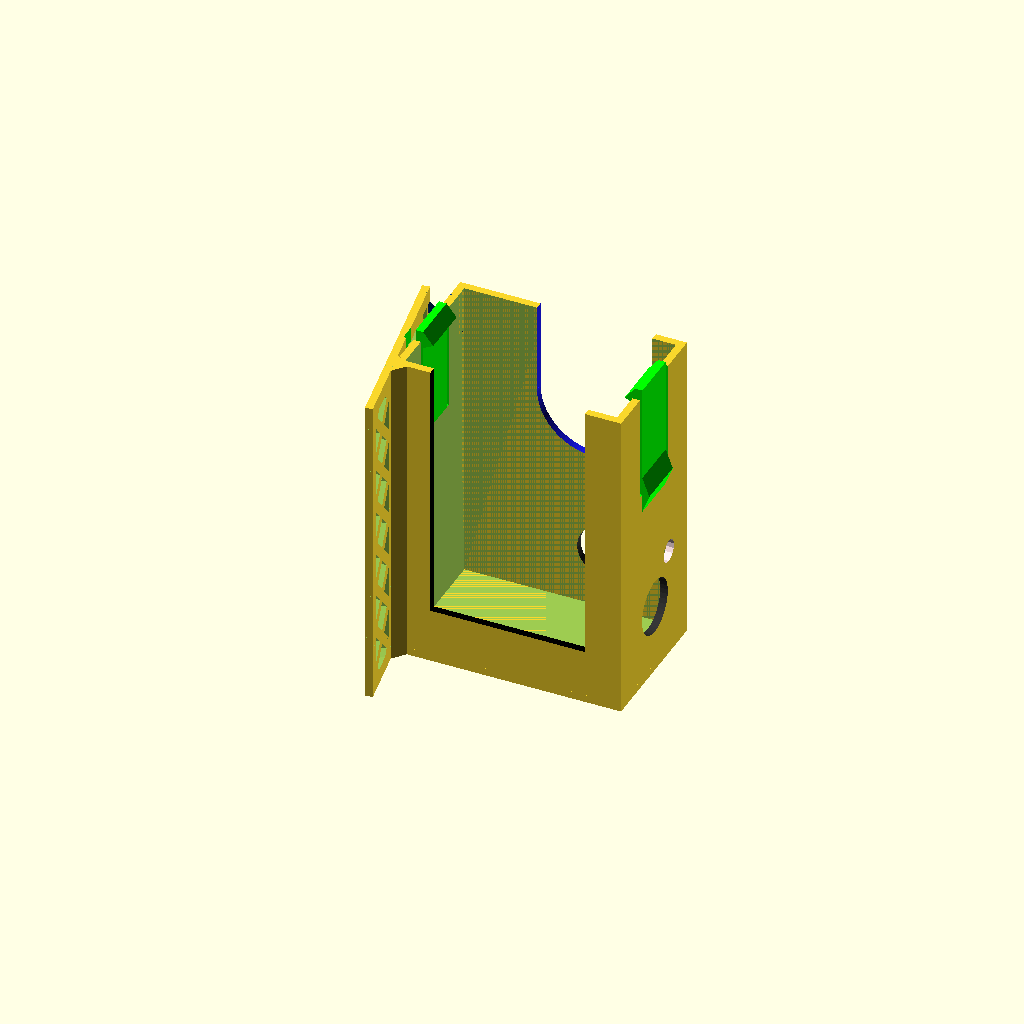
Cell 1: rendered with the file's own defaults.
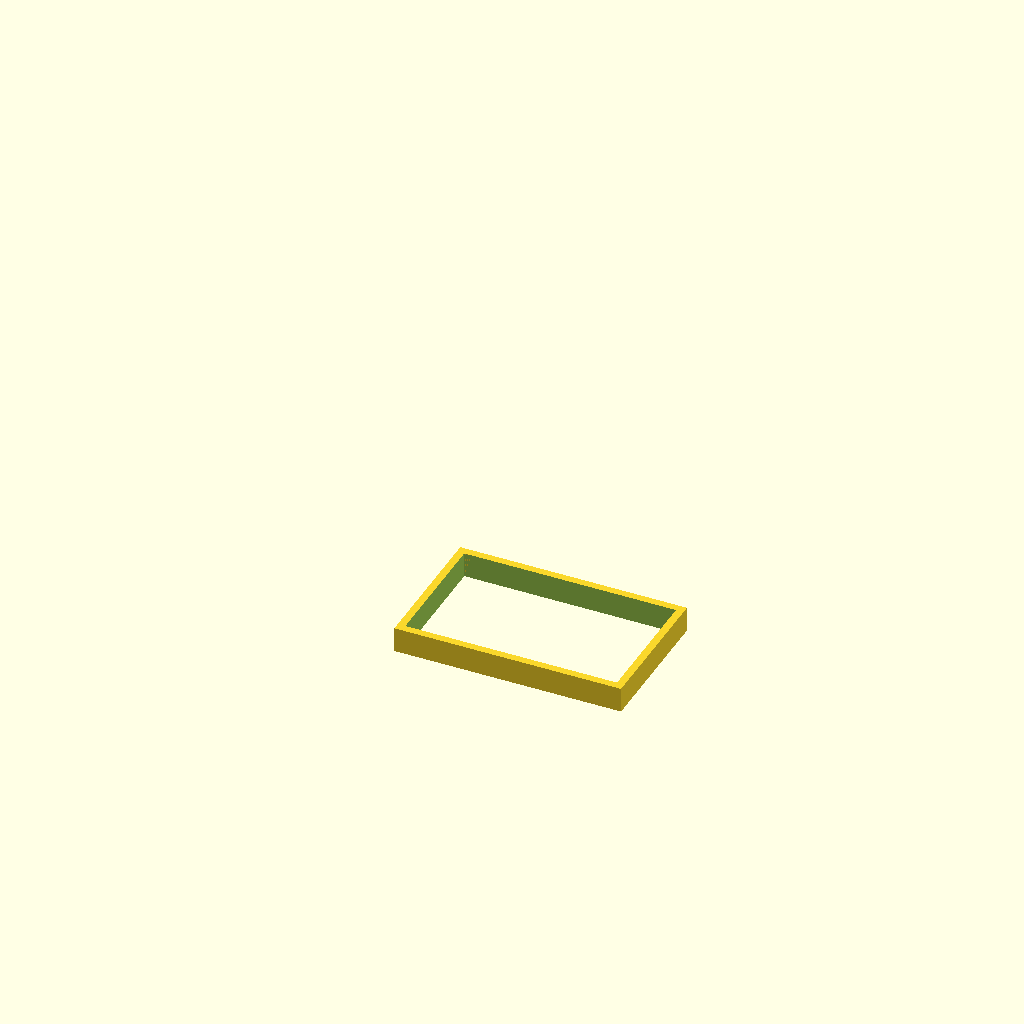
Cell 2 — test_print set to true, the other parameters unchanged.
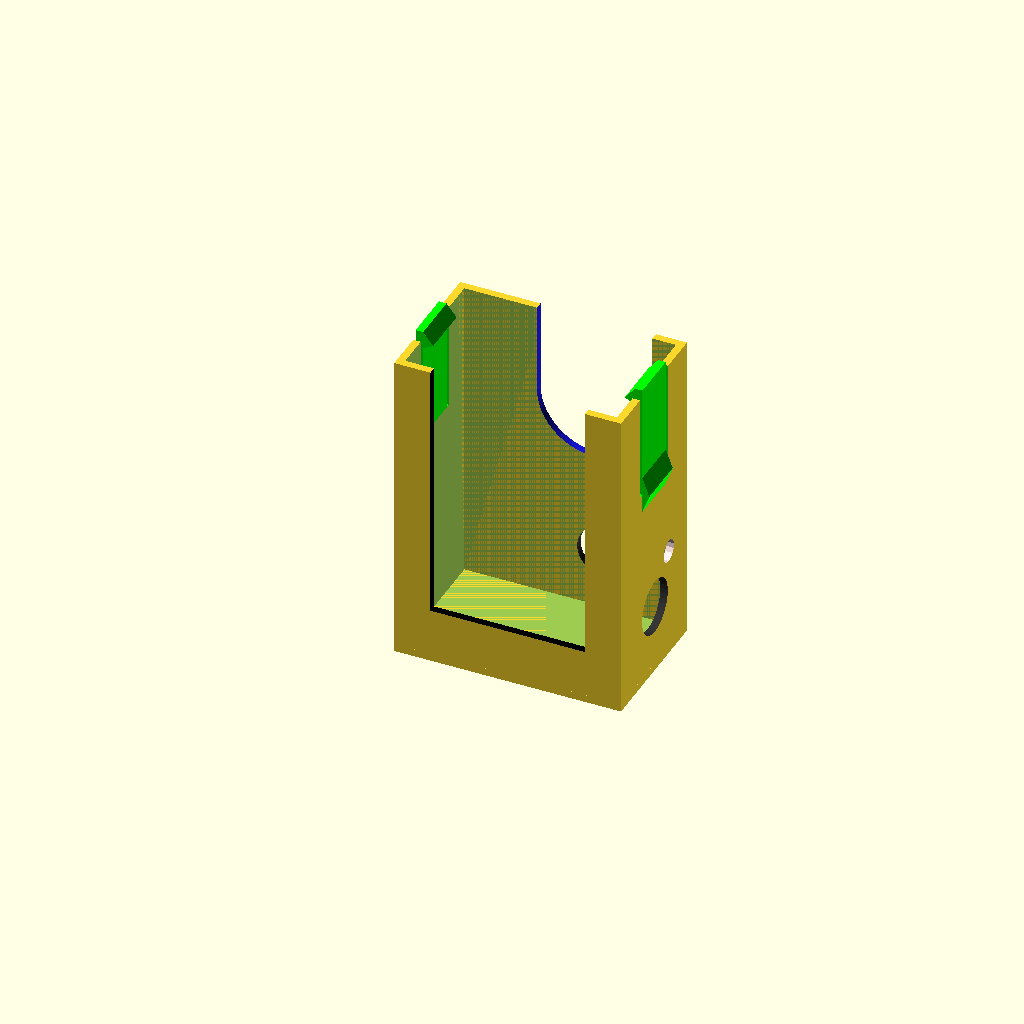
Cell 3 — stand set to false, the other parameters unchanged.
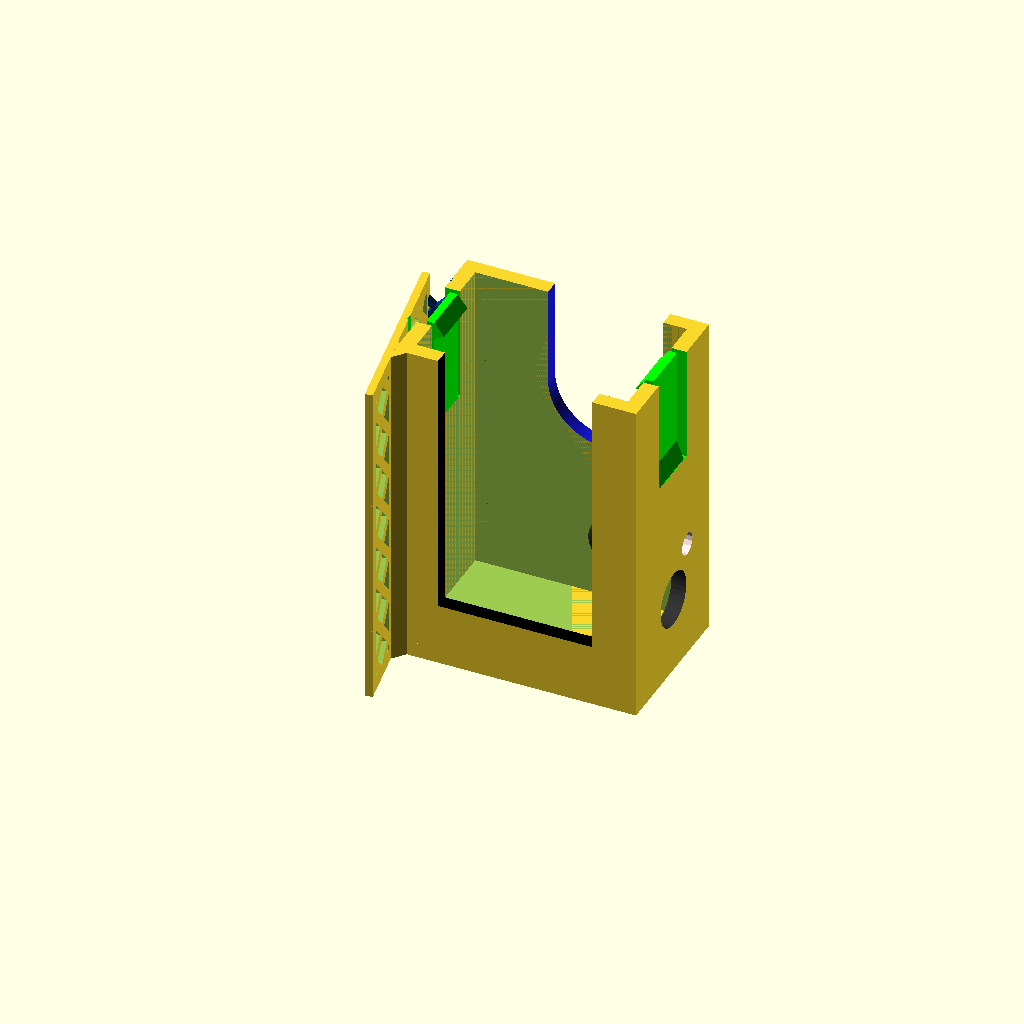
Cell 4: frame_thickness = 3 (everything else at default).
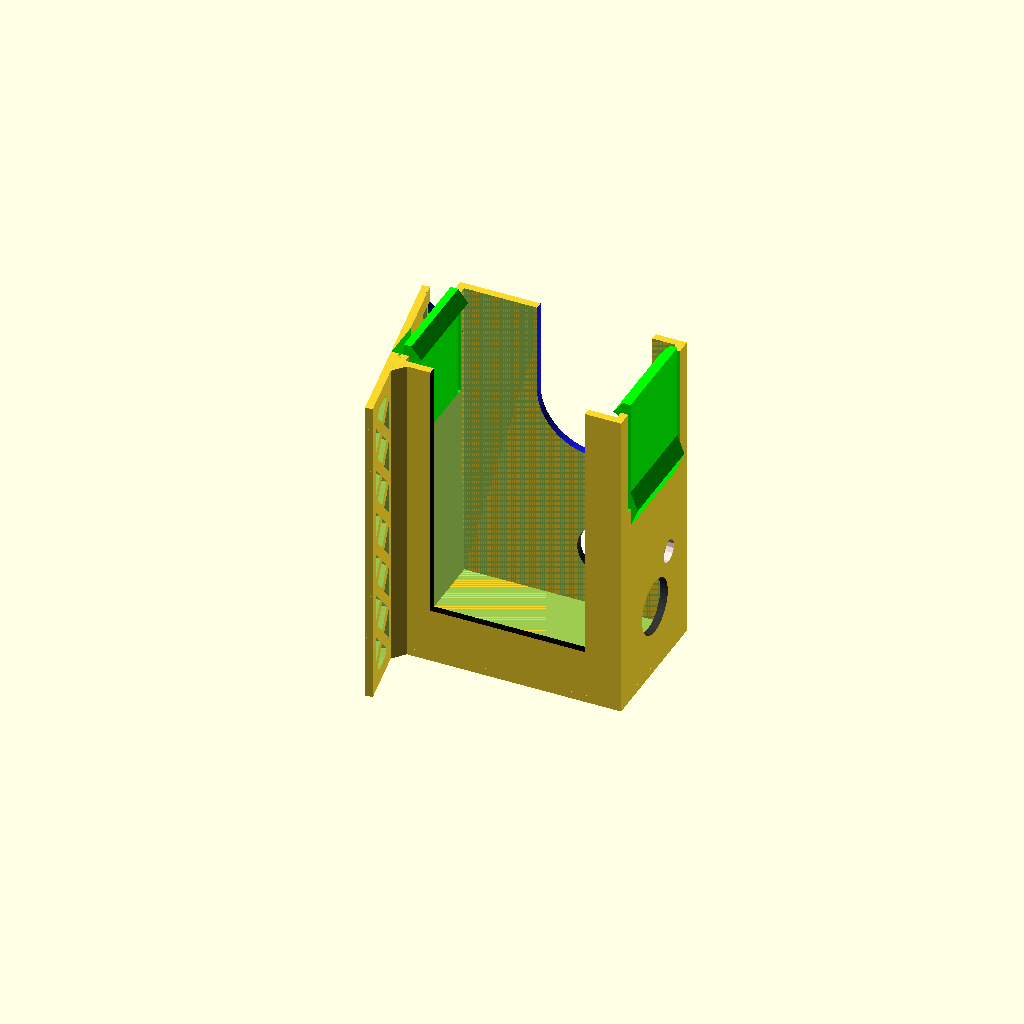
Cell 5: clip_width = 20 (everything else at default).
One fixed orthographic camera (rotation 55°, 0°, 25°; colour scheme Cornfield) for every cell.
Source of the model, inputs/thingiverse/files/thing-2524210/files/EX5000-case.scad:
/*
	EX5000 Case, Revision 5

	On first print, set test_print to true
*/


// CHANGE ME! Feel free to edit the below values.

test_print = false;

wr = 0; // wiggle room, increase if the fit is too tight

frame_thickness = 1.5;

clip_width = 10;
clip_height = 20;
clip_thickness = 1.5;
clip_clearance = 2; // TOTAL CLEARANCE, not per side
clip_reach = 0.5;
notch_depth = 2;
notch_height = 2.5;
notch_down = 1; // for printers with poor overhang. if this is increased, also increase clip_reach
clip_support_length = 8;
clip_support_height = 1.5;

stand = true;
stand_angle = 10;
stand_front = 25;
stand_back = 15;
stand_thickness = 1.5;
support_base = 5; // the base of the isoceles triangle in the back. set to 8 or less
support_height = 3;
support_base_offset = 0;
support_front_mod = 0;// edit this to fix unclean ends
screen_cross_support = false;








// don't mess with these values
camera_width = 60.5;
camera_height = 42.2;
camera_depth = 25.2;
lens_d = 23;
f = 2*frame_thickness;
$fa=1; //resolution enhancement
$fs=1;



module frame(){
//backplate (screen)
cube([camera_height+f+2*wr, frame_thickness, camera_width+f]);
//right side (two buttons)
cube([camera_height+f+2*wr, camera_depth+f+wr*2, frame_thickness]);
//bottom (battery)
translate([camera_height+frame_thickness+wr*2,0,0])
cube([frame_thickness, camera_depth+f+wr*2, camera_width+f]);
//top (ok button)
cube([frame_thickness, camera_depth+f+wr*2, camera_width+f]);
//front (lens)
translate([0,camera_depth+frame_thickness+wr*2,0])
cube([camera_height+f+wr*2, frame_thickness, camera_width+f]);
}

module interactive_subtractive(){
//lens
color([.1,.1,1])
translate([26+frame_thickness+wr/2,camera_depth+frame_thickness-1+wr*2,44+frame_thickness])
rotate([-90,0,0])
cylinder(2+frame_thickness,d=lens_d+wr*2);
//lens extension
color([.1,.1,1])
translate([26-lens_d/2+frame_thickness-wr/2,camera_depth+frame_thickness-1+wr*2,44+frame_thickness])
cube([lens_d+2*wr, 2+frame_thickness, 15.8+f+1]);

//screen
color([0,0,0])
translate([(camera_height+f-30.8)/2,-1,(camera_width+f-41.5)/2])
cube([30.8+wr*2, 2+frame_thickness, 41.5+30]);

//ok button
// d = 11
//light d = 4.5
color([.2,.2,.2])
translate([camera_height+frame_thickness-1+wr*2,13+frame_thickness+wr,12.5+frame_thickness+wr])
rotate([0,90,0])
cylinder(3+frame_thickness,d=11+wr*2);
//light
color([1,.9,.9])
translate([camera_height+frame_thickness-1+wr*2,18.9+frame_thickness+wr,21+frame_thickness+wr])
rotate([0,90,0])
cylinder(3+frame_thickness,d=4.5+wr*2);

//power button
color([.2,.2,.2])
translate([28+frame_thickness+wr, camera_depth+frame_thickness-1+wr*2, 12+frame_thickness+wr])
rotate([-90,0,0])
cylinder(3+frame_thickness, d=11+2*wr);

//right buttons
color([.2,.2,.2])
translate([8+frame_thickness+wr/2,5.5+frame_thickness+wr/2,-1])
cube([26+wr,6+wr,3+frame_thickness]);
}


module clip_subtractive(){
//clip subtractor, bottom
clip_motion_extra = 0; // extra space for bottom clip to move
color([0,1,0])
translate([-clip_motion_extra-notch_depth,frame_thickness+(camera_depth-clip_width-clip_clearance)/2+wr/2,camera_width+frame_thickness-clip_height])
cube([1+frame_thickness+clip_motion_extra+notch_depth+notch_depth,clip_width + clip_clearance+wr,clip_height+frame_thickness + 1]);
//clip subtractor, top
color([0,1,0])
translate([frame_thickness+camera_height-1+wr*2,frame_thickness+(camera_depth-clip_width-clip_clearance+wr)/2,camera_width+frame_thickness-clip_height])
cube([2+frame_thickness,clip_width + clip_clearance + wr,clip_height+frame_thickness + 1]);
}

module clips(){
//bottom clip
color([0,1,0])
translate([frame_thickness - clip_thickness, 0, 0])
translate([0,frame_thickness+(camera_depth-clip_width)/2+wr,camera_width+frame_thickness-clip_height])
cube([clip_thickness,clip_width,clip_height+clip_reach+notch_height]);

//bottom notch
color([0,1,0])
translate([frame_thickness - clip_thickness, 0, 0])
translate([clip_thickness, clip_width+frame_thickness+(camera_depth-clip_width)/2+wr, camera_width+frame_thickness+clip_reach])
rotate([90,0,0])
linear_extrude(clip_width)
polygon(points=[[0,-notch_down],[notch_depth,0],[0,notch_height]]);

//bottom support
color([0,1,0])
translate([0.1,0,0])
translate([frame_thickness - clip_thickness, 0, 0])
translate([0,frame_thickness+(camera_depth-clip_width)/2+wr,camera_width+frame_thickness-clip_height])
rotate([90,0,180])
linear_extrude(clip_width)
polygon(points=[[0,-clip_support_length/2],[clip_support_height,0],[0,clip_support_length/2]]);


//top clip
color([0,1,0])
translate([clip_thickness+camera_height+frame_thickness, clip_width, 0])
translate([wr*2,frame_thickness+(camera_depth-clip_width)/2 +wr,camera_width+frame_thickness-clip_height])
rotate([0,0,180])
cube([clip_thickness,clip_width,clip_height+clip_reach+notch_height]);

//top notch
color([0,1,0])
translate([0,0,0])
translate([camera_height+frame_thickness+wr*2, frame_thickness+(camera_depth-clip_width)/2+wr, camera_width+frame_thickness+clip_reach])
rotate([90,0,180])
linear_extrude(clip_width)
polygon(points=[[0,-notch_down],[notch_depth,0],[0,notch_height]]);

//top support
color([0,1,0])
translate([-0.1,0,0])
translate([clip_thickness+camera_height+frame_thickness, clip_width, 0])
translate([wr*2,frame_thickness+(camera_depth-clip_width)/2 +wr,camera_width+frame_thickness-clip_height])
rotate([90,0,0])
linear_extrude(clip_width)
polygon(points=[[0,-clip_support_length/2],[clip_support_height,0],[0,clip_support_length/2]]);
}

module camera_subtractive(){
	translate([frame_thickness, frame_thickness, frame_thickness])
	// taller than actual camera by 100
	cube([camera_height+wr*2, camera_depth+wr*2, camera_width+100]);
}

module stand(){
	//baseplate
	rotate([0,0,stand_angle])
	translate([-stand_thickness,-stand_back,0])
	cube([stand_thickness,stand_front+stand_back,camera_width+f]);

	//support
	rotate([0,0,stand_angle-90])
	linear_extrude(camera_width+f)
	translate([support_base_offset,0,0])
	polygon(points=[[0, support_height], [support_base/2, 0], [-support_base/2, 0]]);
}

module base_grids(){
	//back grid
	rotate([0,90,stand_angle])
	translate([-camera_width/2-frame_thickness,-stand_back/2-1,-stand_thickness/2])
	intersection(){
		cube([(camera_width+f)-6,stand_back-3-2-1,1+stand_thickness],center=true);
		cubegrid(30,10,1+stand_thickness,4.5,2,45);
	}

	//front grid
	rotate([0,90,stand_angle])
	translate([-camera_width/2-frame_thickness,stand_front/2+1,-stand_thickness/2])
	intersection(){
		cube([(camera_width+f)-6,stand_front-3-2-1,1+stand_thickness],center=true);
		cubegrid(30,10,1+stand_thickness,4.7,2,45);
	}
}

module front_support(){
	fh = stand_front*tan(stand_angle)+stand_thickness;
	color([0,.2,.5])
	rotate([0,90,stand_angle])
	translate([-camera_width/2-frame_thickness,stand_front-1,fh/2-stand_thickness])
	difference(){
		cube([camera_width+f,stand_thickness,fh],center=true);
		rotate([90,0,0])
		cubegrid(10,10,10,6.5+support_front_mod,1,45);
	}
}

module screen_support(){
    if(screen_cross_support){
        translate([5.5,0,9.5])
        multmatrix(m =[ [1,0,0.61,0],
                        [0,1,0,0],
                        [0,0,1,0],
                        [0,0,0,1]])
        cube([1,frame_thickness,51.1]);
        
        translate([36.4,0,9.5])
        multmatrix(m =[ [1,0,-0.61,0],
                        [0,1,0,0],
                        [0,0,1,0],
                        [0,0,0,1]])
        cube([1,frame_thickness,51.1]);
    }
}

module cubegrid(x, y, z, cube_size, cube_space, cube_angle){

	cf = (cube_size+cube_space);
	//xd = ceil(x/cf/2/cos(cube_angle));
	//yd = ceil(y/cf/2/cos(cube_angle));
	xd = ceil(x/cf/2)*4+1;
	yd = ceil(y/cf/2)*4+1;

	rotate([0,0,cube_angle])
	for(_x = [-xd: xd], _y = [-yd : yd]){
		translate([_x*cf, _y*cf, 0])
		cube([cube_size, cube_size, z],center=true);
	}
}



module main(){
	union(){
	difference(){
		union(){
			frame();
       		if(stand && !test_print){
				front_support();
				difference(){
					stand();
					base_grids();
				}
			}
		}
	
		interactive_subtractive();
		clip_subtractive();
		camera_subtractive();
	}
	
	clips();
	screen_support();
	}
}

if(!test_print) main();
else{
	translate([0,0,-2])
	intersection(){
		translate([-50,-50,2])
		cube([100,100,5]);
		
		main();
	}
}
Customizer parameters (derived from the source; name, type, default, range or options):
test_print: bool, default false
wr: number, default 0
frame_thickness: number, default 1.5
clip_width: number, default 10
clip_height: number, default 20
clip_thickness: number, default 1.5
clip_clearance: number, default 2
clip_reach: number, default 0.5
notch_depth: number, default 2
notch_height: number, default 2.5
notch_down: number, default 1
clip_support_length: number, default 8
clip_support_height: number, default 1.5
stand: bool, default true
stand_angle: number, default 10
stand_front: number, default 25
stand_back: number, default 15
stand_thickness: number, default 1.5
support_base: number, default 5
support_height: number, default 3
support_base_offset: number, default 0
support_front_mod: number, default 0
screen_cross_support: bool, default false
camera_width: number, default 60.5
camera_height: number, default 42.2
camera_depth: number, default 25.2
lens_d: number, default 23
